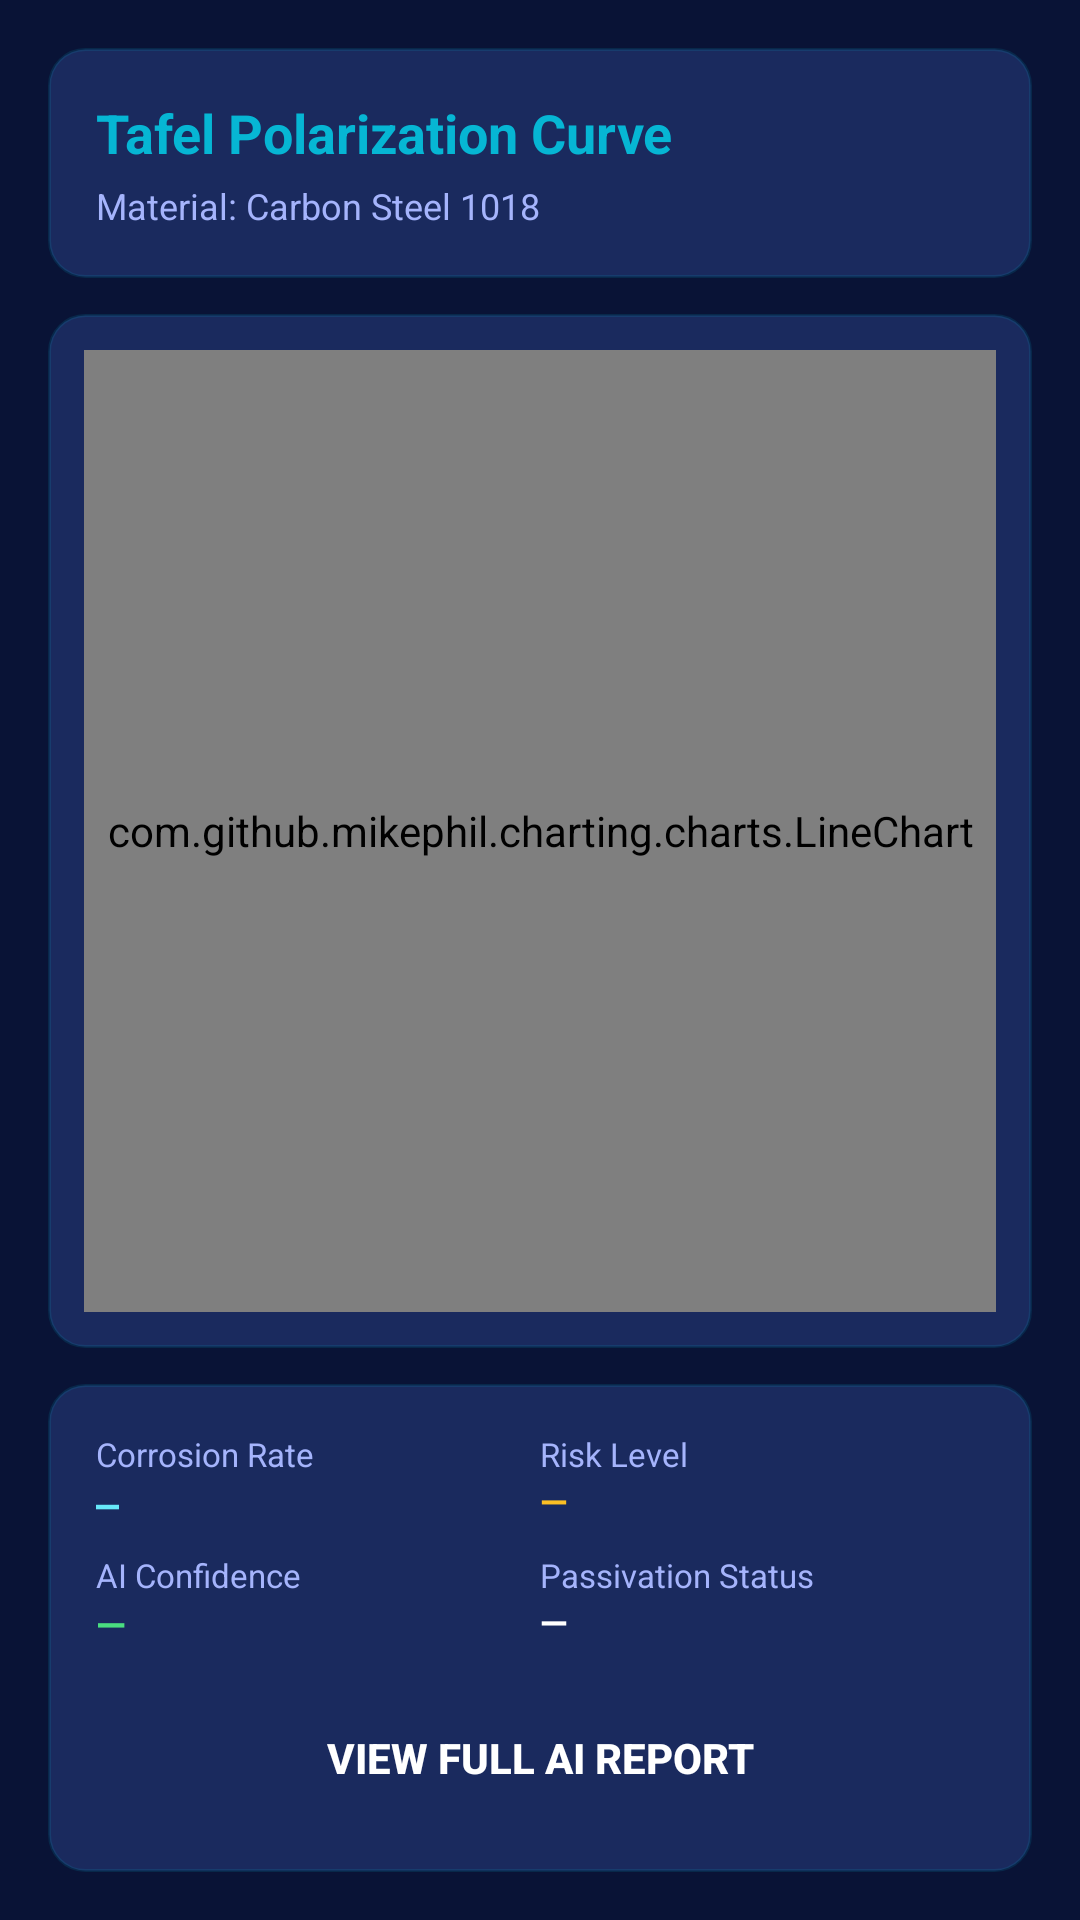

The Android layout XML behind this screen, and the referenced resources:
<!-- AndroidManifest.xml: application theme Theme.ElectroLab -->
<!-- res/layout/fragment_graph.xml -->
<?xml version="1.0" encoding="utf-8"?>
<LinearLayout xmlns:android="http://schemas.android.com/apk/res/android"
    android:layout_width="match_parent"
    android:layout_height="match_parent"
    android:orientation="vertical"
    android:padding="16dp">

    
    <LinearLayout
        android:layout_width="match_parent"
        android:layout_height="wrap_content"
        android:orientation="vertical"
        android:background="@drawable/bg_card_glass"
        android:padding="16dp"
        android:layout_marginBottom="12dp">

        <TextView
            android:id="@+id/tv_graph_title"
            android:layout_width="wrap_content"
            android:layout_height="wrap_content"
            android:text="Tafel Polarization Curve"
            android:textColor="@color/colorCyan"
            android:textSize="18sp"
            android:textStyle="bold" />

        <TextView
            android:id="@+id/tv_graph_material"
            android:layout_width="wrap_content"
            android:layout_height="wrap_content"
            android:text="Material: Carbon Steel 1018"
            android:textColor="@color/colorTextSecondary"
            android:textSize="12sp"
            android:layout_marginTop="4dp" />

    </LinearLayout>

    
    <LinearLayout
        android:layout_width="match_parent"
        android:layout_height="0dp"
        android:layout_weight="1"
        android:orientation="vertical"
        android:background="@drawable/bg_card_glass"
        android:padding="12dp"
        android:layout_marginBottom="12dp">

        <com.github.mikephil.charting.charts.LineChart
            android:id="@+id/line_chart"
            android:layout_width="match_parent"
            android:layout_height="match_parent" />

    </LinearLayout>

    
    <LinearLayout
        android:layout_width="match_parent"
        android:layout_height="wrap_content"
        android:orientation="vertical"
        android:background="@drawable/bg_card_glass"
        android:padding="16dp">

        <LinearLayout
            android:layout_width="match_parent"
            android:layout_height="wrap_content"
            android:orientation="horizontal"
            android:layout_marginBottom="8dp">

            <LinearLayout android:layout_width="0dp" android:layout_height="wrap_content"
                android:layout_weight="1" android:orientation="vertical">
                <TextView android:layout_width="wrap_content" android:layout_height="wrap_content"
                    android:text="Corrosion Rate" android:textColor="@color/colorTextSecondary" android:textSize="11sp" />
                <TextView android:id="@+id/tv_rate" android:layout_width="wrap_content"
                    android:layout_height="wrap_content" android:text="—"
                    android:textColor="@color/colorCyanLight" android:fontFamily="monospace"
                    android:textSize="13sp" android:textStyle="bold" />
            </LinearLayout>

            <LinearLayout android:layout_width="0dp" android:layout_height="wrap_content"
                android:layout_weight="1" android:orientation="vertical">
                <TextView android:layout_width="wrap_content" android:layout_height="wrap_content"
                    android:text="Risk Level" android:textColor="@color/colorTextSecondary" android:textSize="11sp" />
                <TextView android:id="@+id/tv_risk" android:layout_width="wrap_content"
                    android:layout_height="wrap_content" android:text="—"
                    android:textColor="@color/colorWarning"
                    android:textSize="12sp" android:textStyle="bold" />
            </LinearLayout>
        </LinearLayout>

        <LinearLayout
            android:layout_width="match_parent"
            android:layout_height="wrap_content"
            android:orientation="horizontal">

            <LinearLayout android:layout_width="0dp" android:layout_height="wrap_content"
                android:layout_weight="1" android:orientation="vertical">
                <TextView android:layout_width="wrap_content" android:layout_height="wrap_content"
                    android:text="AI Confidence" android:textColor="@color/colorTextSecondary" android:textSize="11sp" />
                <TextView android:id="@+id/tv_confidence" android:layout_width="wrap_content"
                    android:layout_height="wrap_content" android:text="—"
                    android:textColor="@color/colorSuccess"
                    android:textSize="13sp" android:textStyle="bold" />
            </LinearLayout>

            <LinearLayout android:layout_width="0dp" android:layout_height="wrap_content"
                android:layout_weight="1" android:orientation="vertical">
                <TextView android:layout_width="wrap_content" android:layout_height="wrap_content"
                    android:text="Passivation Status" android:textColor="@color/colorTextSecondary" android:textSize="11sp" />
                <TextView android:id="@+id/tv_passivation" android:layout_width="wrap_content"
                    android:layout_height="wrap_content" android:text="—"
                    android:textColor="@color/colorTextPrimary"
                    android:textSize="12sp" android:textStyle="bold" />
            </LinearLayout>
        </LinearLayout>

        <Button
            android:id="@+id/btn_view_results"
            android:layout_width="match_parent"
            android:layout_height="44dp"
            android:text="View Full AI Report"
            android:textColor="@color/white"
            android:textStyle="bold"
            android:background="@drawable/btn_purple"
            android:layout_marginTop="14dp" />

    </LinearLayout>

</LinearLayout>
<!-- resources referenced by this layout -->
<resources>
  <color name="colorCyan">#06B6D4</color>
  <color name="colorCyanLight">#67E8F9</color>
  <color name="colorSuccess">#4ADE80</color>
  <color name="colorTextPrimary">#FFFFFF</color>
  <color name="colorTextSecondary">#A5B4FC</color>
  <color name="colorWarning">#FBBF24</color>
  <color name="white">#FFFFFF</color>
  <!-- drawable bg_card_glass (drawable) -->
  <?xml version="1.0" encoding="utf-8"?>
  <shape xmlns:android="http://schemas.android.com/apk/res/android" android:shape="rectangle">
      <solid android:color="#1a2a5e" />
      <stroke android:width="1dp" android:color="#2006B6D4" />
      <corners android:radius="12dp" />
  </shape>
  <style name="Theme.ElectroLab" parent="Theme.MaterialComponents.DayNight.NoActionBar">
          <item name="colorPrimary">@color/colorPrimary</item>
          <item name="colorPrimaryDark">@color/colorPrimaryDark</item>
          <item name="colorAccent">@color/colorCyan</item>
          <item name="android:colorBackground">@color/colorBgDeep</item>
          <item name="colorSurface">@color/colorSurface</item>
          <item name="colorOnSurface">@color/colorTextPrimary</item>
          <item name="android:windowBackground">@color/colorBgDeep</item>
          <item name="android:statusBarColor">@color/colorBgDeep</item>
          <item name="android:navigationBarColor">@color/colorBgDeep</item>
          <item name="android:textColorPrimary">@color/colorTextPrimary</item>
          <item name="android:textColorSecondary">@color/colorTextSecondary</item>
          <item name="colorControlHighlight">#1006B6D4</item>
          <item name="materialAlertDialogTheme">@style/ThemeOverlay.ElectroLab.Dialog</item>
      </style>
  <color name="colorPrimary">#0e1e5b</color>
  <color name="colorPrimaryDark">#091336</color>
  <color name="colorBgDeep">#091336</color>
  <color name="colorSurface">#1a2a5e</color>
  <style name="ThemeOverlay.ElectroLab.Dialog" parent="ThemeOverlay.MaterialComponents.Dialog.Alert">
          <item name="colorSurface">@color/colorCardBg</item>
          <item name="android:textColorPrimary">@color/colorTextPrimary</item>
          <item name="android:textColorSecondary">@color/colorTextSecondary</item>
      </style>
  <color name="colorCardBg">#1a2a5e</color>
</resources>
